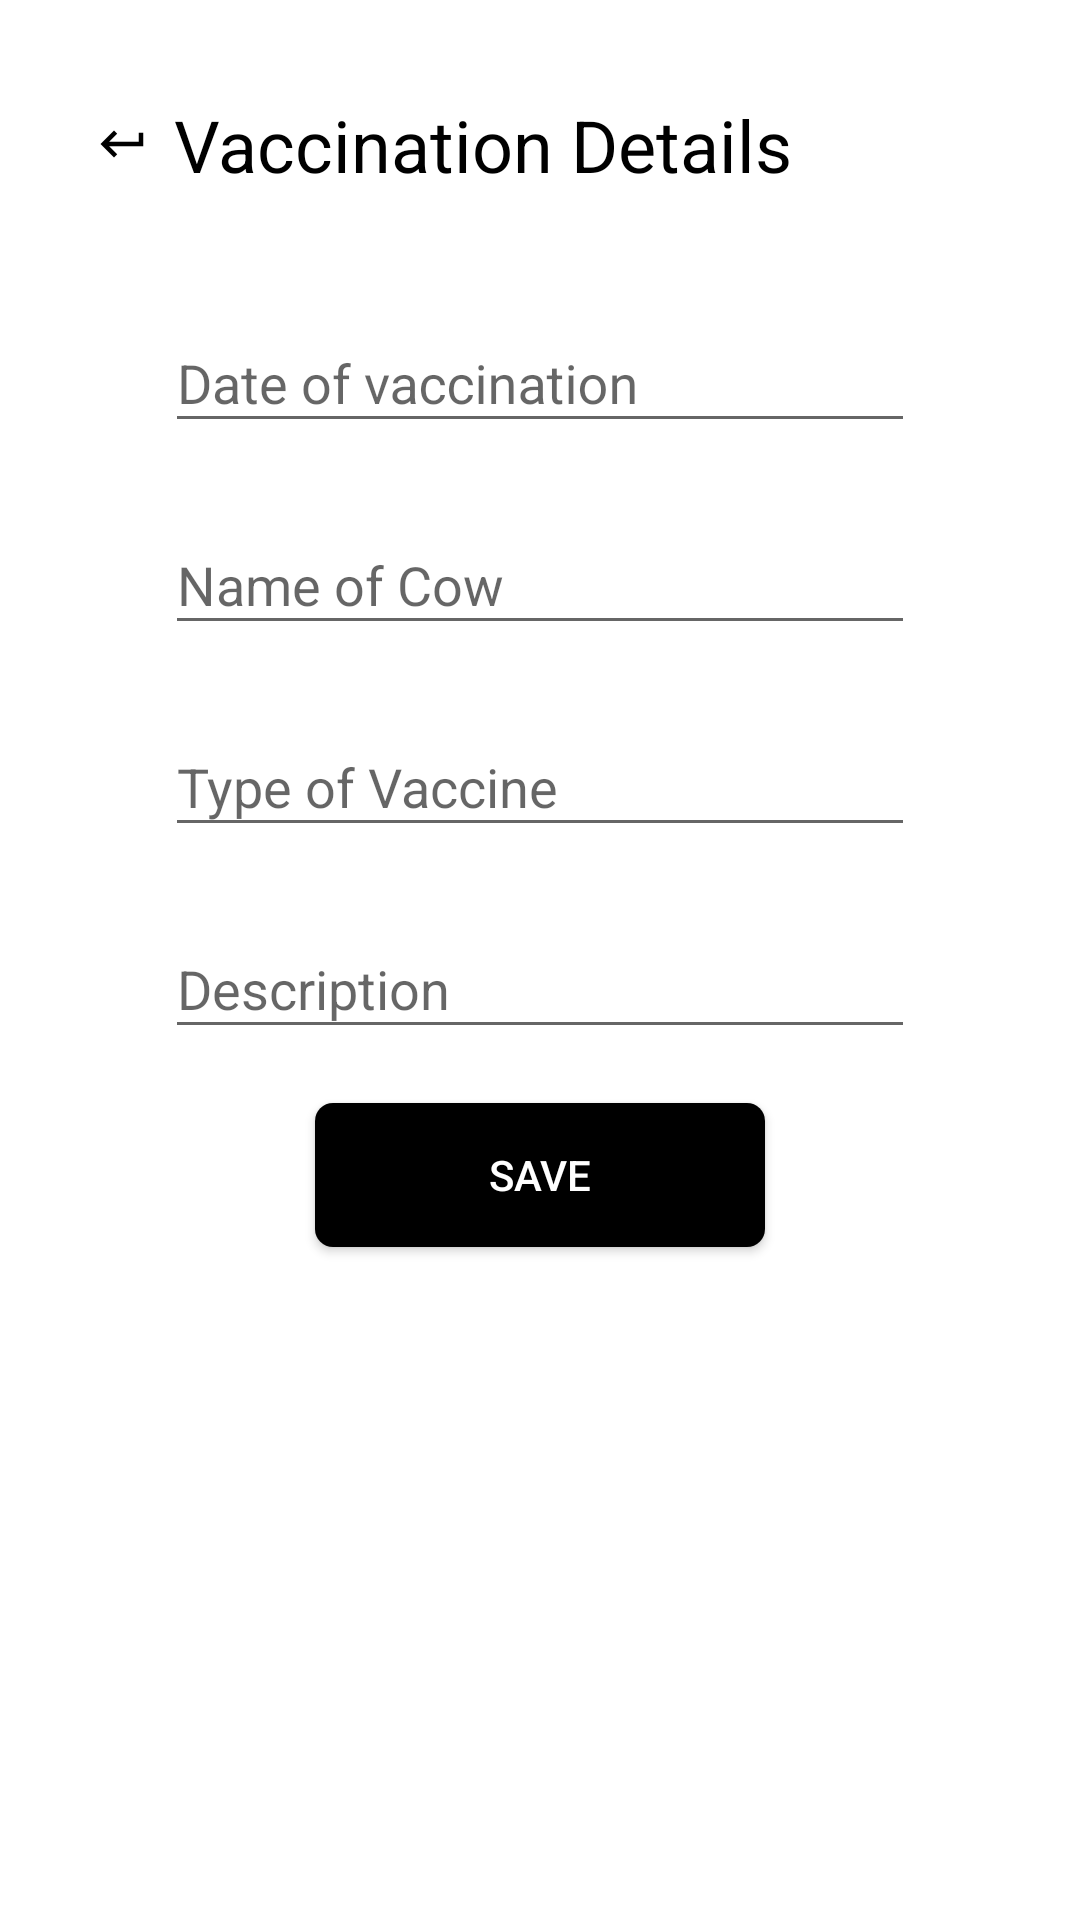

The Android layout XML behind this screen, and the referenced resources:
<!-- AndroidManifest.xml: application theme AppTheme -->
<!-- res/layout/activity_vaccination.xml -->
<android.support.constraint.ConstraintLayout xmlns:android="http://schemas.android.com/apk/res/android"
    xmlns:app="http://schemas.android.com/apk/res-auto"
    android:layout_width="match_parent"
    android:layout_height="match_parent"
    android:layout_gravity="center"
    android:background="@color/white"
    android:padding="16dp">

    <TextView
        android:id="@+id/title"
        android:layout_width="match_parent"
        android:layout_height="wrap_content"
        android:drawablePadding="8dp"
        android:drawableStart="@drawable/ic_keyboard_return_black_18dp"
        android:drawableLeft="@drawable/ic_keyboard_return_black_18dp"
        android:padding="16dp"
        android:text="Vaccination Details"
        android:textColor="@android:color/black"
        android:textSize="24sp"
        app:layout_constraintStart_toStartOf="parent"
        app:layout_constraintTop_toTopOf="parent" />

    <android.support.design.widget.TextInputLayout
        android:id="@+id/dvaccination"
        android:layout_width="250dp"
        android:layout_height="wrap_content"
        android:layout_marginEnd="8dp"
        android:layout_marginStart="8dp"
        android:layout_marginTop="15dp"
        app:layout_constraintEnd_toEndOf="parent"
        app:layout_constraintStart_toStartOf="parent"
        app:layout_constraintTop_toBottomOf="@+id/title">

        <android.support.design.widget.TextInputEditText
            android:id="@+id/vaccinationdate"
            android:layout_width="match_parent"
            android:layout_height="wrap_content"
            android:hint="Date of vaccination"
            android:inputType="text" />

    </android.support.design.widget.TextInputLayout>

    <android.support.design.widget.TextInputLayout
        android:id="@+id/cowname"
        android:layout_width="250dp"
        android:layout_height="wrap_content"
        android:layout_marginEnd="8dp"
        android:layout_marginStart="8dp"
        android:layout_marginTop="15dp"
        app:layout_constraintEnd_toEndOf="parent"
        app:layout_constraintStart_toStartOf="parent"
        app:layout_constraintTop_toBottomOf="@+id/dvaccination">

        <android.support.design.widget.TextInputEditText
            android:id="@+id/textcowname"
            android:layout_width="match_parent"
            android:layout_height="wrap_content"
            android:hint="Name of Cow"
            android:inputType="textEmailAddress" />
    </android.support.design.widget.TextInputLayout>

    <android.support.design.widget.TextInputLayout
        android:id="@+id/type"
        android:layout_width="250dp"
        android:layout_height="wrap_content"
        android:layout_marginEnd="8dp"
        android:layout_marginStart="8dp"
        android:layout_marginTop="15dp"
        app:layout_constraintEnd_toEndOf="parent"
        app:layout_constraintStart_toStartOf="parent"
        app:layout_constraintTop_toBottomOf="@+id/cowname">

        <android.support.design.widget.TextInputEditText
            android:id="@+id/email"
            android:layout_width="match_parent"
            android:layout_height="wrap_content"
            android:hint="Type of Vaccine"
            android:inputType="textEmailAddress" />
    </android.support.design.widget.TextInputLayout>

    <android.support.design.widget.TextInputLayout
        android:id="@+id/description"
        android:layout_width="250dp"
        android:layout_height="wrap_content"
        android:layout_marginEnd="8dp"
        android:layout_marginStart="8dp"
        android:layout_marginTop="15dp"
        app:layout_constraintEnd_toEndOf="parent"
        app:layout_constraintStart_toStartOf="parent"
        app:layout_constraintTop_toBottomOf="@+id/type">

        <android.support.design.widget.TextInputEditText
            android:id="@+id/textgender"
            android:layout_width="match_parent"
            android:layout_height="wrap_content"
            android:hint="Description"
            android:inputType="textEmailAddress" />
    </android.support.design.widget.TextInputLayout>

    <Button
        android:id="@+id/save"
        android:layout_width="150dp"
        android:layout_height="wrap_content"
        android:layout_marginEnd="8dp"
        android:layout_marginStart="8dp"
        android:layout_marginTop="18dp"
        android:background="@drawable/bg_button_rounded"
        android:text="Save"
        android:textColor="@color/white"
        app:layout_constraintEnd_toEndOf="parent"
        app:layout_constraintStart_toStartOf="parent"
        app:layout_constraintTop_toBottomOf="@+id/description" />


</android.support.constraint.ConstraintLayout>
<!-- resources referenced by this layout -->
<resources>
  <color name="white">#ffffff</color>
  <!-- drawable bg_button_rounded (drawable) -->
  <?xml version="1.0" encoding="utf-8"?>
  <shape
      xmlns:android="http://schemas.android.com/apk/res/android"
      android:shape="rectangle">
  
      
      <solid
          android:color="@color/black" >
      </solid>
  
      
      <padding
          android:left="5dp"
          android:top="5dp"
          android:right="5dp"
          android:bottom="5dp"    >
      </padding>
  
      
      <corners
          android:radius="6dp"   >
      </corners>
  
  </shape>
  <!-- drawable ic_keyboard_return_black_18dp: png bitmap (drawable-hdpi, 511 bytes) -->
  <style name="AppTheme" parent="Theme.AppCompat.Light.DarkActionBar">
          
          <item name="colorPrimary">@color/black</item>
          <item name="colorPrimaryDark">@color/black</item>
          <item name="colorAccent">@color/green</item>
          <item name="windowActionBar">false</item>
          <item name="windowNoTitle">true</item>
      </style>
  <color name="black">#000000</color>
  <color name="green">#2E7D32</color>
</resources>
